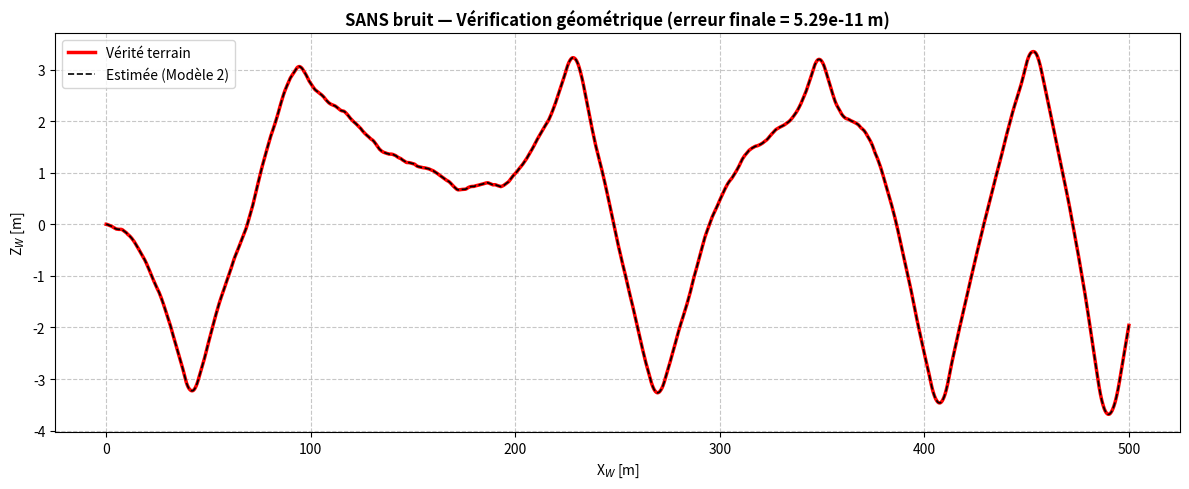
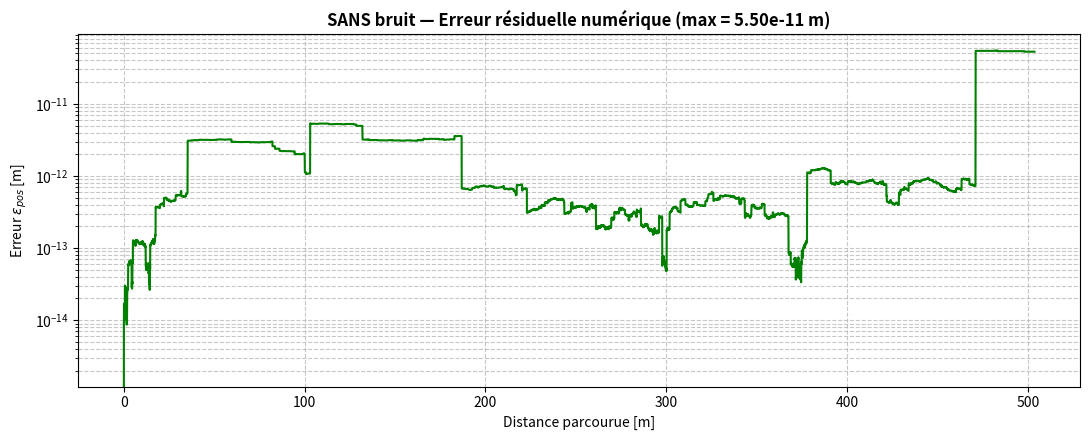
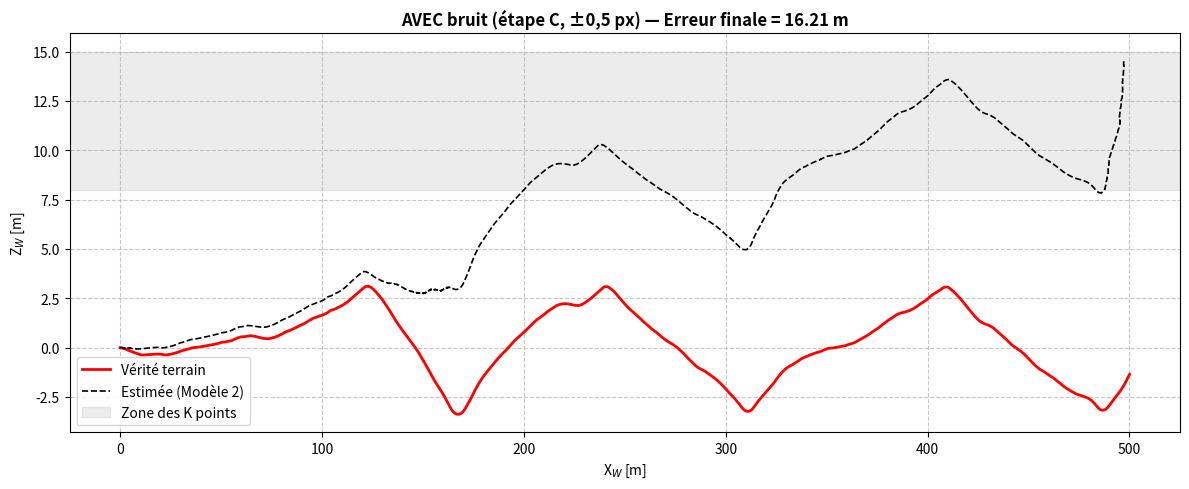
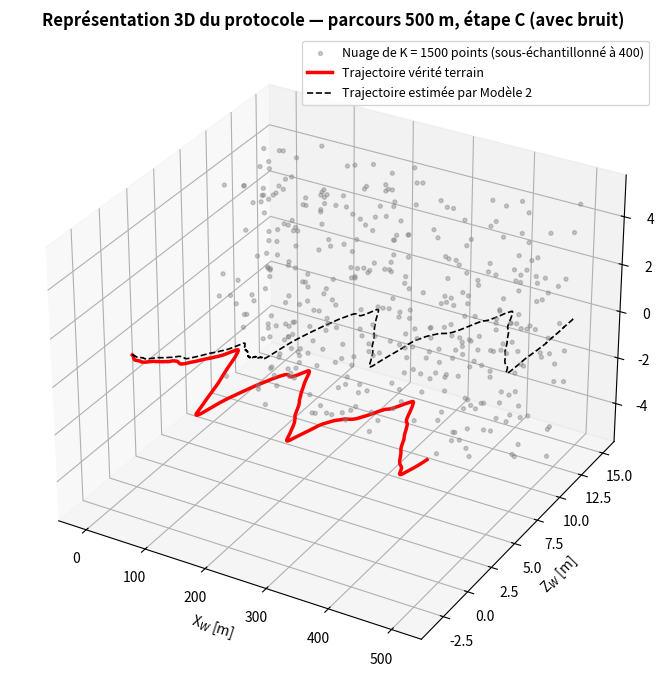

These figures' Python source, in order:
"""
Simulation de trajectoire 500 m — Corrigée pour le signe d'intégration.
Mode 1 : SANS bruit (vérification géométrique : estimée = vérité terrain)
Mode 2 : AVEC bruit (analyse de la dérive)

Correction clé :
  dXw = -Tx * cos(phi) + Tz * sin(phi)
  dZw = -Tx * sin(phi) - Tz * cos(phi)
"""
import numpy as np
import matplotlib.pyplot as plt
from mpl_toolkits.mplot3d import Axes3D
import warnings
warnings.filterwarnings("ignore")

np.random.seed(42)

# Paramètres
BRUIT_PIXEL_AMPL = 0.5
TAILLE_PIXEL = 5e-6
FPS = 50
DT = 1.0 / FPS
V_MS = 10.0 / 3.6
FOCALE = 0.01
BASELINE = 0.20
DIST_OBJECTIF = 500.0
INTENSITE_DELTA = 0.005
K_POINTS = 1500

X_MIN, X_MAX = -10, DIST_OBJECTIF + 10
Y_MIN, Y_MAX = -5, 5
Z_FACADE_MIN, Z_FACADE_MAX = 8.0, 15.0

def simuler(seed, injecter_bruit, etape='C', retour_traj=False):
    rng = np.random.default_rng(seed)
    X_pts = rng.uniform(X_MIN, X_MAX, K_POINTS)
    Y_pts = rng.uniform(Y_MIN, Y_MAX, K_POINTS)
    Z_pts = rng.uniform(Z_FACADE_MIN, Z_FACADE_MAX, K_POINTS)
    
    x_d, z_d, phi = 0.0, 0.0, 0.0
    x_est, z_est = 0.0, 0.0
    traj_v = [(x_d, z_d)]; traj_e = [(x_est, z_est)]
    err_cum = [0.0]
    
    while x_d < DIST_OBJECTIF:
        v_rot = rng.uniform(-INTENSITE_DELTA, INTENSITE_DELTA)
        if z_d > 3 and v_rot > 0: v_rot = -abs(v_rot)
        elif z_d < -3 and v_rot < 0: v_rot = abs(v_rot)
        
        L = V_MS * DT
        if abs(v_rot) < 1e-9:
            dx, dz = L*np.cos(phi), L*np.sin(phi)
        else:
            R = L / v_rot
            dx = R * (np.sin(phi + v_rot) - np.sin(phi))
            dz = R * (np.cos(phi) - np.cos(phi + v_rot))
        
        x_d_n = x_d + dx; z_d_n = z_d + dz; phi_n = phi + v_rot
        
        dxw1 = X_pts - x_d;   dzw1 = Z_pts - z_d
        dxw2 = X_pts - x_d_n; dzw2 = Z_pts - z_d_n
        x1c =  dxw1*np.cos(phi)   + dzw1*np.sin(phi)
        z1c = -dxw1*np.sin(phi)   + dzw1*np.cos(phi)
        x2c =  dxw2*np.cos(phi_n) + dzw2*np.sin(phi_n)
        z2c = -dxw2*np.sin(phi_n) + dzw2*np.cos(phi_n)
        
        mask = (z1c > 1.0) & (z2c > 1.0)
        if mask.sum() < 50:
            x_d, z_d, phi = x_d_n, z_d_n, phi_n
            traj_v.append((x_d, z_d)); traj_e.append(traj_e[-1])
            err_cum.append(err_cum[-1])
            continue
        
        x1c, z1c, x2c, z2c = x1c[mask], z1c[mask], x2c[mask], z2c[mask]
        i1_v = -FOCALE * x1c / z1c
        i2_v = -FOCALE * x2c / z2c
        D1_v, D2_v = z1c, z2c
        Kact = mask.sum()
        
        if injecter_bruit:
            if etape in ('A', 'C'):
                bi1 = rng.uniform(-BRUIT_PIXEL_AMPL, BRUIT_PIXEL_AMPL, Kact)
                bi2 = rng.uniform(-BRUIT_PIXEL_AMPL, BRUIT_PIXEL_AMPL, Kact)
                i1 = i1_v + bi1 * TAILLE_PIXEL
                i2 = i2_v + bi2 * TAILLE_PIXEL
            else:
                i1, i2 = i1_v, i2_v
            if etape in ('B', 'C'):
                bd1 = rng.uniform(-BRUIT_PIXEL_AMPL, BRUIT_PIXEL_AMPL, Kact)
                bd2 = rng.uniform(-BRUIT_PIXEL_AMPL, BRUIT_PIXEL_AMPL, Kact)
                D1 = D1_v + (D1_v**2 / (FOCALE*BASELINE)) * bd1 * TAILLE_PIXEL
                D2 = D2_v + (D2_v**2 / (FOCALE*BASELINE)) * bd2 * TAILLE_PIXEL
            else:
                D1, D2 = D1_v, D2_v
        else:
            i1, i2, D1, D2 = i1_v, i2_v, D1_v, D2_v
        
        denom = (i1*D1 + i2*D2)**2 + FOCALE**2 * (D2-D1)**2
        valides = denom > 1e-12
        if valides.sum() < 20:
            x_d, z_d, phi = x_d_n, z_d_n, phi_n
            traj_v.append((x_d, z_d)); traj_e.append(traj_e[-1])
            err_cum.append(err_cum[-1])
            continue
        
        Kf = (D2**2 - D1**2)*FOCALE**2 + D2**2*i2**2 - D1**2*i1**2
        Tx_p = -(1.0/FOCALE) * (D2*i2 + D1*i1) * Kf / denom
        Tz_p = -(D2 - D1) * Kf / denom
        Tx_est = np.median(Tx_p[valides])
        Tz_est = np.median(Tz_p[valides])
        
        # *** CORRECTION DES SIGNES ***
        # Le Modèle 2 donne (Tx, Tz) = déplacement du point M dans R_C
        # Le déplacement du drone dans R_W est l'opposé après inverse-rotation
        dXw = -Tx_est * np.cos(phi) + Tz_est * np.sin(phi)
        dZw = -Tx_est * np.sin(phi) - Tz_est * np.cos(phi)
        
        x_est_n = x_est + dXw
        z_est_n = z_est + dZw
        err = np.sqrt((x_est_n - x_d_n)**2 + (z_est_n - z_d_n)**2)
        err_cum.append(err)
        x_d, z_d, phi = x_d_n, z_d_n, phi_n
        x_est, z_est = x_est_n, z_est_n
        traj_v.append((x_d, z_d)); traj_e.append((x_est, z_est))
    
    tv = np.array(traj_v); te = np.array(traj_e); ec = np.array(err_cum)
    if retour_traj:
        return tv, te, ec, (X_pts, Y_pts, Z_pts)
    return ec

# ===========================
# TEST 1 : SANS BRUIT
# ===========================
print("="*60)
print("TEST 1 : SANS BRUIT (vérification géométrique du Modèle 2)")
print("="*60)
tv0, te0, ec0, _ = simuler(seed=42, injecter_bruit=False, retour_traj=True)
print(f"Nb pas       : {len(tv0)}")
print(f"Erreur finale: {ec0[-1]:.3e} m")
print(f"Erreur max   : {ec0.max():.3e} m")
print(f"Erreur médiane: {np.median(ec0):.3e} m")

# ===========================
# TEST 2 : AVEC BRUIT (étape C)
# ===========================
print("\n"+"="*60)
print("TEST 2 : AVEC BRUIT (étape C — combiné i et D)")
print("="*60)
tv1, te1, ec1, (Xp, Yp, Zp) = simuler(seed=42, injecter_bruit=True, etape='C', retour_traj=True)
print(f"Nb pas       : {len(tv1)}")
print(f"Erreur finale: {ec1[-1]:.3f} m")
print(f"Erreur médiane: {np.median(ec1):.3f} m")

# ===========================
# FIGURES
# ===========================
# Figure A : Trajectoire sans bruit (2D)
fig_a, axA = plt.subplots(figsize=(12, 5))
axA.plot(tv0[:, 0], tv0[:, 1], color='red', lw=2.5, label='Vérité terrain')
axA.plot(te0[:, 0], te0[:, 1], color='black', lw=1.2, linestyle='--', label='Estimée (Modèle 2)')
axA.set_xlabel('X$_W$ [m]')
axA.set_ylabel('Z$_W$ [m]')
axA.set_title(f"SANS bruit — Vérification géométrique (erreur finale = {ec0[-1]:.2e} m)",
              fontweight='bold')
axA.legend()
axA.grid(True, linestyle='--', alpha=0.7)
plt.tight_layout()
plt.savefig('figure_sans_bruit_2D.png', dpi=120, bbox_inches='tight')
plt.close()

# Figure B : Erreur sans bruit
fig_b, axB = plt.subplots(figsize=(11, 4.5))
dist0 = np.arange(len(ec0)) * V_MS * DT
axB.plot(dist0, ec0, color='green', lw=1.5)
axB.set_xlabel('Distance parcourue [m]')
axB.set_ylabel(r'Erreur $\varepsilon_{pos}$ [m]')
axB.set_title(f"SANS bruit — Erreur résiduelle numérique (max = {ec0.max():.2e} m)",
              fontweight='bold')
axB.set_yscale('log')
axB.grid(True, linestyle='--', alpha=0.7, which='both')
plt.tight_layout()
plt.savefig('figure_sans_bruit_err.png', dpi=120, bbox_inches='tight')
plt.close()

# Figure C : Trajectoire avec bruit (2D)
fig_c, axC = plt.subplots(figsize=(12, 5))
axC.plot(tv1[:, 0], tv1[:, 1], color='red', lw=2, label='Vérité terrain')
axC.plot(te1[:, 0], te1[:, 1], color='black', lw=1.2, linestyle='--', label='Estimée (Modèle 2)')
axC.axhspan(Z_FACADE_MIN, Z_FACADE_MAX, color='gray', alpha=0.15, label='Zone des K points')
axC.set_xlabel('X$_W$ [m]')
axC.set_ylabel('Z$_W$ [m]')
axC.set_title(f"AVEC bruit (étape C, ±0,5 px) — Erreur finale = {ec1[-1]:.2f} m",
              fontweight='bold')
axC.legend()
axC.grid(True, linestyle='--', alpha=0.7)
plt.tight_layout()
plt.savefig('figure_avec_bruit_2D.png', dpi=120, bbox_inches='tight')
plt.close()

# Figure D : 3D protocole avec bruit
fig_d = plt.figure(figsize=(13, 7))
ax3d = fig_d.add_subplot(111, projection='3d')
idx_sub = np.random.choice(len(Xp), 400, replace=False)
ax3d.scatter(Xp[idx_sub], Zp[idx_sub], Yp[idx_sub],
             c='gray', s=8, alpha=0.4,
             label=f"Nuage de K = {K_POINTS} points (sous-échantillonné à 400)")
ax3d.plot(tv1[:, 0], tv1[:, 1], np.zeros_like(tv1[:, 0]),
          color='red', lw=2.5, label='Trajectoire vérité terrain')
ax3d.plot(te1[:, 0], te1[:, 1], np.zeros_like(te1[:, 0]),
          color='black', lw=1.2, linestyle='--', label='Trajectoire estimée par Modèle 2')
ax3d.set_xlabel('X$_W$ [m]')
ax3d.set_ylabel('Z$_W$ [m]')
ax3d.set_zlabel('Y$_W$ [m]')
ax3d.set_title(f"Représentation 3D du protocole — parcours 500 m, étape C (avec bruit)",
               fontweight='bold')
ax3d.legend(loc='upper right', fontsize=9)
plt.tight_layout()
plt.savefig('figure_3D_complet.png', dpi=120, bbox_inches='tight')
plt.close()

print("\n✓ 4 figures sauvegardées")
